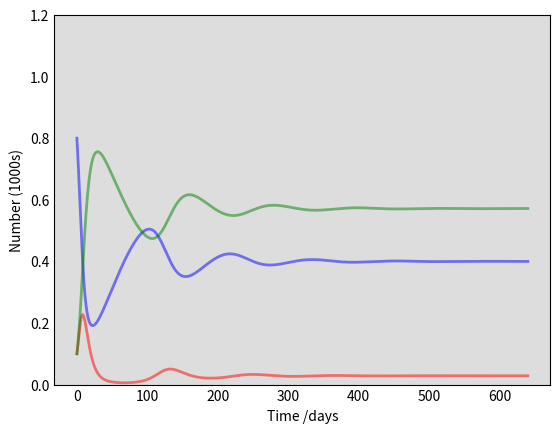

Write Python code to recreate this figure. (Note: this script raises an exception after producing the figure.)
# https://scipython.com/book/chapter-8-scipy/additional-examples/the-sir-epidemic-model/

import numpy as np
from scipy.integrate import odeint
import matplotlib.pyplot as plt
from tqdm import tqdm

# Total population, N.
N = 1
# Initial number of infected and recovered individuals, I0 and R0.
I0, R0 = 0.1, 0.1
# Everyone else, S0, is susceptible to infection initially.
S0 = N - I0 - R0
# Contact rate, beta, and mean recovery rate, gamma, (in 1/days).
# zeta = exponential decay rate for immunity
beta, gamma, zeta = 0.5, 0.2, 0.01
# A grid of time points (in days)
t = np.linspace(0, 640, 640)

# The SIR model differential equations.
def deriv(y, t, N, beta, gamma, zeta):
    S, I, R = y
    dSdt = -beta * S * I / N + zeta * R
    dIdt = beta * S * I / N - gamma * I
    dRdt = gamma * I - zeta * R
    return dSdt, dIdt, dRdt

# Initial conditions vector
y0 = S0, I0, R0
# Integrate the SIR equations over the time grid, t.
ret = odeint(deriv, y0, t, args=(N, beta, gamma, zeta))
S, I, R = ret.T

# Plot the data on three separate curves for S(t), I(t) and R(t)
fig = plt.figure(facecolor='w')
ax = fig.add_subplot(111, facecolor='#dddddd', axisbelow=True)
ax.plot(t, S, 'b', alpha=0.5, lw=2, label='Susceptible')
ax.plot(t, I, 'r', alpha=0.5, lw=2, label='Infected')
ax.plot(t, R, 'g', alpha=0.5, lw=2, label='Recovered with immunity')


ax.set_xlabel('Time /days')
ax.set_ylabel('Number (1000s)')
ax.set_ylim(0,1.2)
ax.yaxis.set_tick_params(length=0)
ax.xaxis.set_tick_params(length=0)
ax.grid(b=True, which='major', c='w', lw=2, ls='-')
legend = ax.legend()
legend.get_frame().set_alpha(0.5)
for spine in ('top', 'right', 'bottom', 'left'):
    ax.spines[spine].set_visible(False)
    
plt.savefig('test.png')


plt.clf()


fig = plt.figure(facecolor='w')
ax = fig.add_subplot(111, facecolor='#dddddd', axisbelow=True)

# I0_range = np.logspace(-2, 0, 50)
I0_range = np.linspace(0.02, 0.3, 20)

for I0 in tqdm(I0_range):
    y0 = N-I0 - R0, I0, R0
    # Integrate the SIR equations over the time grid, t.
    ret = odeint(deriv, y0, t, args=(N, beta, gamma, zeta))
    S, I, R = ret.T

    ax.plot(S, I, c='g')

plt.xlabel('Susceptible')
plt.ylabel('Infected')
# plt.legend([f'$I_0 = {i}$' for i in I0_range])
plt.savefig('phaseportrait_S_I.png')




plt.clf()
# # Load case data

# import csv

# reader = csv.reader(open('cases.csv','r'))
# total_cases = {}

# c = 0

# for line in reader:
#     c+=1
#     if c == 1:
#         continue
#     if line[0] not in total_cases:
#         total_cases[line[0]] = 0
#     total_cases[line[0]] += int(line[3])

#     c+=1

# plt.plot(np.arange(len(total_cases)), list(total_cases.values()))
# plt.savefig('total_cases.png')
